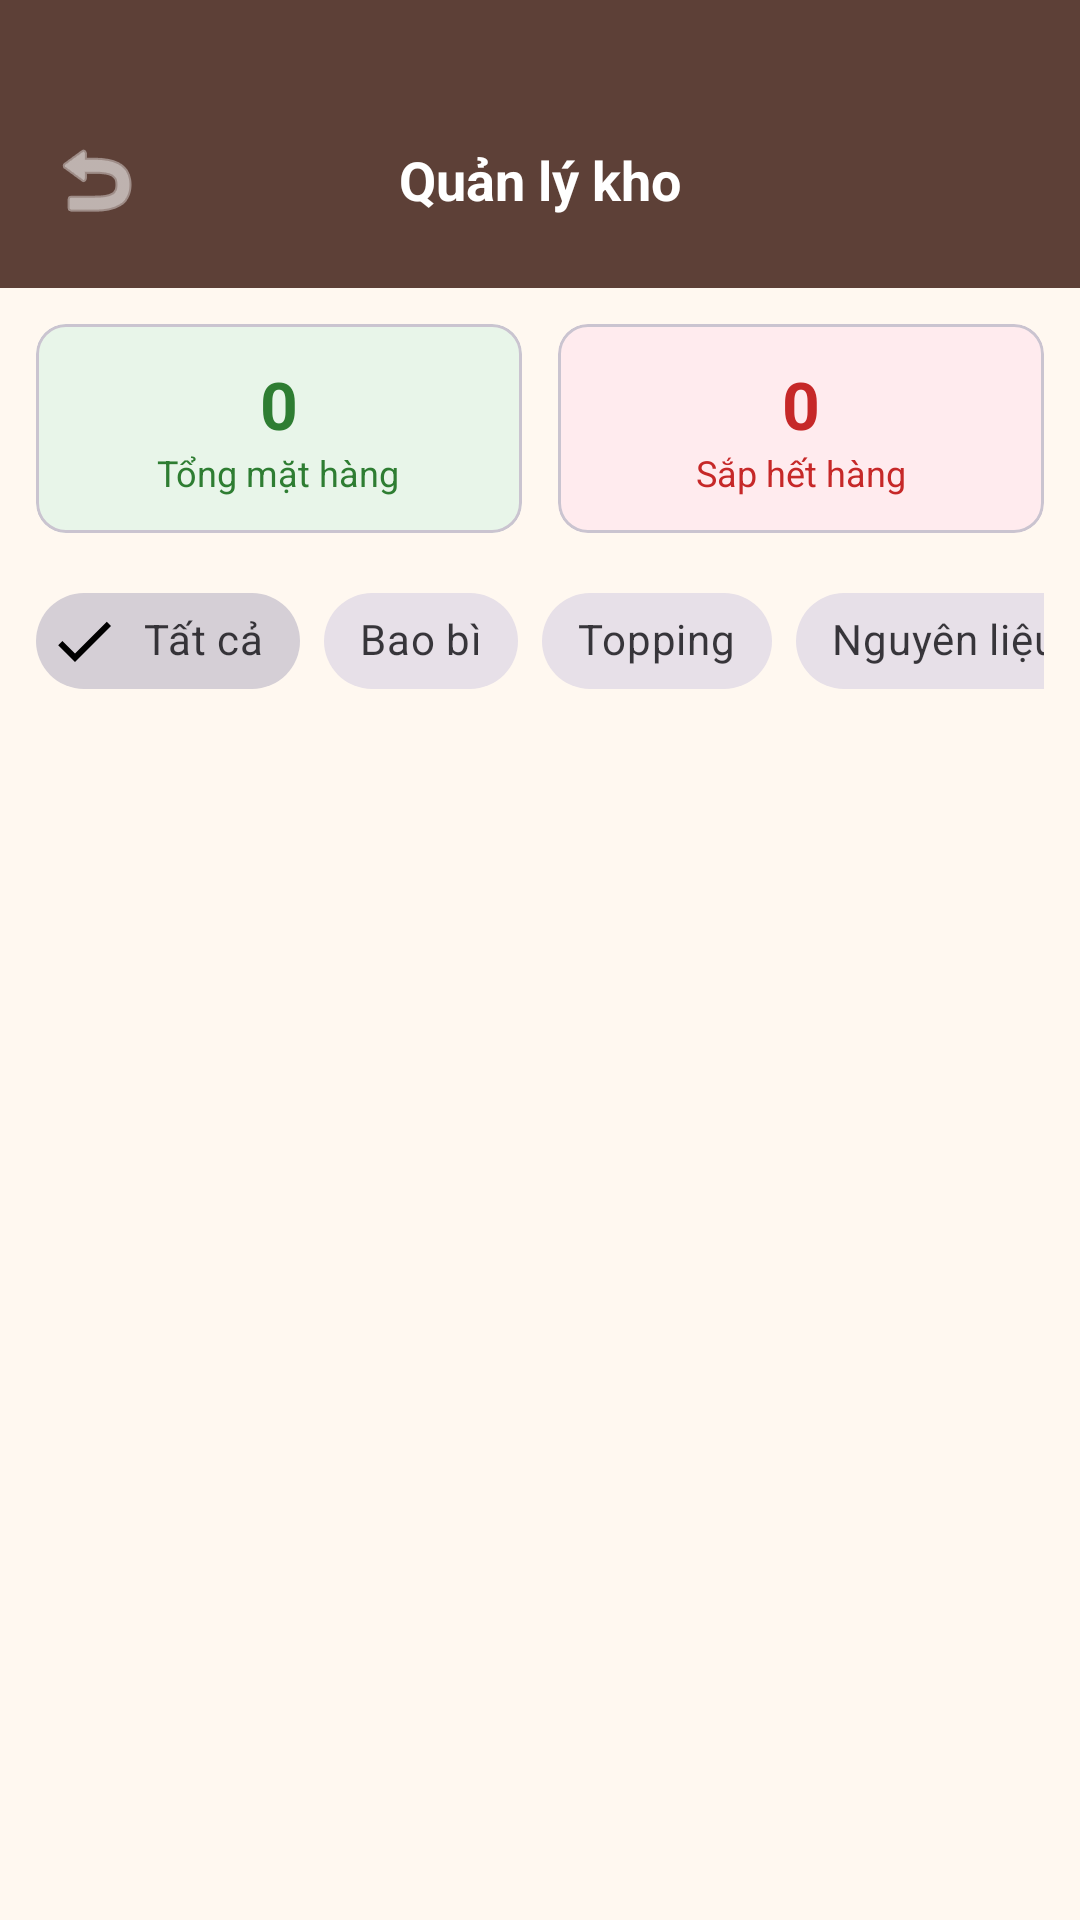

Write the Android layout XML for this screen, with the resource values it uses.
<!-- AndroidManifest.xml: application theme Theme.FoodOrdering -->
<!-- res/layout/activity_admin_inventory.xml -->
<?xml version="1.0" encoding="utf-8"?>
<LinearLayout xmlns:android="http://schemas.android.com/apk/res/android"
    xmlns:app="http://schemas.android.com/apk/res-auto"
    android:layout_width="match_parent"
    android:layout_height="match_parent"
    android:orientation="vertical"
    android:background="#FFF8F0">

    
    <LinearLayout
        android:layout_width="match_parent"
        android:layout_height="wrap_content"
        android:orientation="horizontal"
        android:background="#5D4037"
        android:paddingTop="40dp"
        android:paddingBottom="16dp"
        android:paddingHorizontal="12dp"
        android:gravity="center_vertical">

        <ImageButton
            android:id="@+id/btnBack"
            android:layout_width="40dp"
            android:layout_height="40dp"
            android:src="@android:drawable/ic_menu_revert"
            android:background="?attr/selectableItemBackgroundBorderless"
            android:tint="#FFFFFF"
            android:contentDescription="Quay lại" />

        <TextView
            android:layout_width="0dp"
            android:layout_height="wrap_content"
            android:layout_weight="1"
            android:text="Quản lý kho"
            android:textColor="#FFFFFF"
            android:textSize="18sp"
            android:textStyle="bold"
            android:gravity="center"
            android:layout_marginEnd="40dp" />
    </LinearLayout>

    
    <LinearLayout
        android:layout_width="match_parent"
        android:layout_height="wrap_content"
        android:orientation="horizontal"
        android:padding="12dp">

        <com.google.android.material.card.MaterialCardView
            android:layout_width="0dp"
            android:layout_height="wrap_content"
            android:layout_weight="1"
            android:layout_marginEnd="6dp"
            app:cardCornerRadius="10dp"
            app:cardBackgroundColor="#E8F5E9">

            <LinearLayout
                android:layout_width="match_parent"
                android:layout_height="wrap_content"
                android:orientation="vertical"
                android:padding="12dp"
                android:gravity="center">

                <TextView
                    android:id="@+id/tvTotalItems"
                    android:layout_width="wrap_content"
                    android:layout_height="wrap_content"
                    android:text="0"
                    android:textSize="22sp"
                    android:textStyle="bold"
                    android:textColor="#2E7D32" />

                <TextView
                    android:layout_width="wrap_content"
                    android:layout_height="wrap_content"
                    android:text="Tổng mặt hàng"
                    android:textSize="12sp"
                    android:textColor="#2E7D32" />
            </LinearLayout>
        </com.google.android.material.card.MaterialCardView>

        <com.google.android.material.card.MaterialCardView
            android:layout_width="0dp"
            android:layout_height="wrap_content"
            android:layout_weight="1"
            android:layout_marginStart="6dp"
            app:cardCornerRadius="10dp"
            app:cardBackgroundColor="#FFEBEE">

            <LinearLayout
                android:layout_width="match_parent"
                android:layout_height="wrap_content"
                android:orientation="vertical"
                android:padding="12dp"
                android:gravity="center">

                <TextView
                    android:id="@+id/tvLowStock"
                    android:layout_width="wrap_content"
                    android:layout_height="wrap_content"
                    android:text="0"
                    android:textSize="22sp"
                    android:textStyle="bold"
                    android:textColor="#C62828" />

                <TextView
                    android:layout_width="wrap_content"
                    android:layout_height="wrap_content"
                    android:text="Sắp hết hàng"
                    android:textSize="12sp"
                    android:textColor="#C62828" />
            </LinearLayout>
        </com.google.android.material.card.MaterialCardView>
    </LinearLayout>

    
    <HorizontalScrollView
        android:layout_width="match_parent"
        android:layout_height="wrap_content"
        android:scrollbars="none"
        android:paddingHorizontal="12dp"
        android:paddingBottom="8dp">

        <com.google.android.material.chip.ChipGroup
            android:id="@+id/chipGroup"
            android:layout_width="wrap_content"
            android:layout_height="wrap_content"
            app:singleSelection="true"
            app:selectionRequired="true">

            <com.google.android.material.chip.Chip
                android:id="@+id/chipAll"
                android:layout_width="wrap_content"
                android:layout_height="wrap_content"
                android:text="Tất cả"
                android:checked="true"
                style="@style/Widget.MaterialComponents.Chip.Filter" />

            <com.google.android.material.chip.Chip
                android:id="@+id/chipBaoBi"
                android:layout_width="wrap_content"
                android:layout_height="wrap_content"
                android:text="Bao bì"
                style="@style/Widget.MaterialComponents.Chip.Filter" />

            <com.google.android.material.chip.Chip
                android:id="@+id/chipTopping"
                android:layout_width="wrap_content"
                android:layout_height="wrap_content"
                android:text="Topping"
                style="@style/Widget.MaterialComponents.Chip.Filter" />

            <com.google.android.material.chip.Chip
                android:id="@+id/chipNguyenLieu"
                android:layout_width="wrap_content"
                android:layout_height="wrap_content"
                android:text="Nguyên liệu"
                style="@style/Widget.MaterialComponents.Chip.Filter" />

            <com.google.android.material.chip.Chip
                android:id="@+id/chipSiro"
                android:layout_width="wrap_content"
                android:layout_height="wrap_content"
                android:text="Siro"
                style="@style/Widget.MaterialComponents.Chip.Filter" />
        </com.google.android.material.chip.ChipGroup>
    </HorizontalScrollView>

    <androidx.recyclerview.widget.RecyclerView
        android:id="@+id/rvInventory"
        android:layout_width="match_parent"
        android:layout_height="0dp"
        android:layout_weight="1"
        android:clipToPadding="false"
        android:paddingBottom="16dp" />

    <TextView
        android:id="@+id/tvEmpty"
        android:layout_width="match_parent"
        android:layout_height="wrap_content"
        android:text="Không có dữ liệu kho"
        android:textSize="15sp"
        android:textColor="#8D6E63"
        android:gravity="center"
        android:padding="32dp"
        android:visibility="gone" />
</LinearLayout>
<!-- resources referenced by this layout -->
<resources>
  <style name="Theme.FoodOrdering" parent="Base.Theme.FoodOrdering" />
  <style name="Base.Theme.FoodOrdering" parent="Theme.Material3.DayNight.NoActionBar">
          
          
      </style>
</resources>
